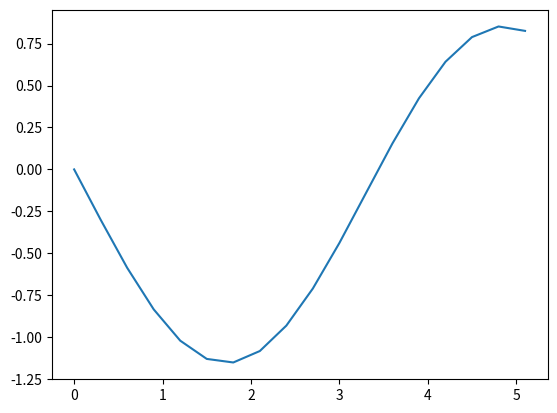

This chart was generated by the following Python code:
import numpy as np
import matplotlib.pyplot as plt

y0 = 0
x0 = 0
dx = 0.3
k = -1
n = 17

xn = []
yn = []

def fun(x, y):
    k = -np.cos(x)
    y = y + k * dx
    return y

x = x0
y = y0
xn.append(x)
yn.append(y)

for i in range(n):
    y = fun(x,y)
    yn.append(y)
    x = x + dx
    xn.append(x)

def fun2(y0, x0, k):
    return y0 + k * dx
      

plt.plot(xn, yn)
plt.show()

x1 = np.arange(0, 5, 0.1)
y1 = -np.sin(x)
